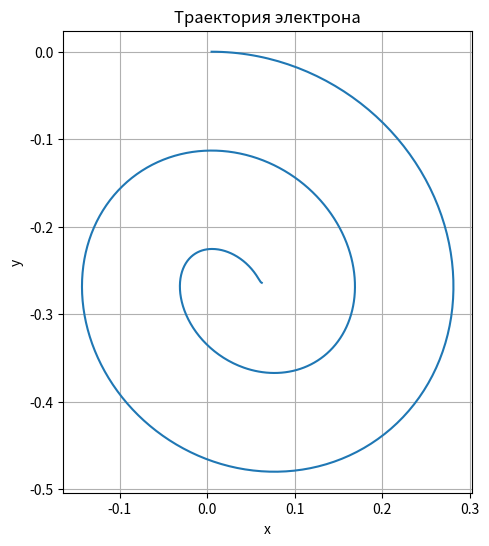
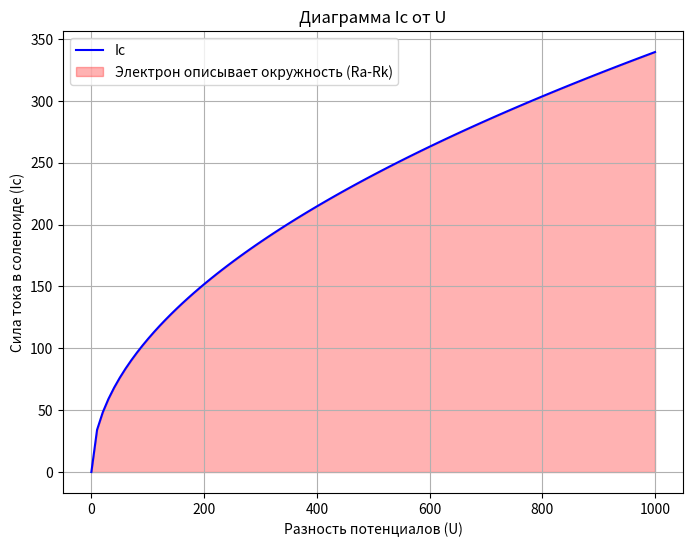

The matplotlib source for these figures, in order:
import math

import numpy as np
import matplotlib.pyplot as plt
from scipy.integrate import odeint

# Константы
e_charge = 1.60217662e-19  # элементарный заряд
m_electron = 9.10938356e-31  # масса электрона
mu_0 = 4 * np.pi * 1e-7  # магнитная проницаемость вакуума


# Функция для дифференциальных уравнений, описывающих движение электрона
def electron_motion(y, t, U, B, m, e):
    x, y, vx, vy = y
    dvxdt = (e / m) * vy * B
    dvydt = -(e / m) * vx * B - (e / m) * U * vy / np.sqrt(vx ** 2 + vy ** 2)

    return [vx, vy, dvxdt, dvydt]


# Функция для вычисления радиуса орбиты электрона
def orbit_radius(I, U, n):
    B = mu_0 * n * I

    if B == 0:
        return

    return math.sqrt((m_electron * 2 * U)/(e_charge * (B ** 2)))


def simulate_and_plot(U, Ic, Rk, steps=1000, tmax=1e-6, stop_velocity=None):
    n = 100  # Число витков на единицу длины
    B = mu_0 * n * Ic  # Магнитное поле внутри соленоида

    # Начальные условия
    x0 = Rk
    y0 = 0
    v0 = np.sqrt(2 * e_charge * U / m_electron)
    r_orbit = orbit_radius(Ic, U, n)  # Вычисление радиуса орбиты

    # Угловая скорость электрона
    omega = v0 / r_orbit

    # Временной массив
    t = np.linspace(0, tmax, steps)

    # Решение дифференциальных уравнений
    sol = odeint(electron_motion, [x0, y0, v0, 0], t, args=(U, B, m_electron, e_charge))

    # Остановка моделирования по заданной скорости
    if stop_velocity is not None:
        idx = np.where(np.sqrt(sol[:, 2] ** 2 + sol[:, 3] ** 2) <= stop_velocity)[0]
        if len(idx) > 0:
            sol = sol[:idx[0] + 1]

    # Построение траектории
    plt.figure(figsize=(8, 6))
    plt.plot(sol[:, 0], sol[:, 1])
    plt.xlabel('x')
    plt.ylabel('y')
    plt.title('Траектория электрона')
    plt.gca().set_aspect('equal', adjustable='box')
    plt.grid(True)
    plt.show()

    return r_orbit


def find_required_current(Ra, Rk, n, U):
    r_orbit = (Ra - Rk) / 2  # Радиус окружности

    if (r_orbit * e_charge * n * mu_0) == 0:
        return

    Ic_required = (m_electron * math.sqrt(2 * (e_charge / m_electron) * U)) / (r_orbit * e_charge * n * mu_0)

    return Ic_required


# Функция для построения диаграммы (Ic от U) и отметки области, где электрон описывает окружность диаметром (Ra-Rk)
def plot_Ic_U_diagram_with_circle(Ra, Rk, n):
    U_values = np.linspace(0, 1000, 100)  # Диапазон разности потенциалов

    # Создание списка для значений силы тока в соленоиде
    Ic_values = []

    for U in U_values:
        # Вычисление соответствующей силы тока Ic, чтобы электрон описывал окружность диаметром (Ra-Rk)
        Ic_required = find_required_current(Ra, Rk, n, U)
        Ic_values.append(Ic_required)

    # Приведение значений к числовому типу
    Ic_values = np.array(Ic_values, dtype=np.float64)

    plt.figure(figsize=(8, 6))
    plt.plot(U_values, Ic_values, label='Ic', color='blue')

    plt.fill_between(U_values, Ic_values, color='red', alpha=0.3, label='Электрон описывает окружность (Ra-Rk)')

    plt.xlabel('Разность потенциалов (U)')
    plt.ylabel('Сила тока в соленоиде (Ic)')
    plt.title('Диаграмма Ic от U')
    plt.grid(True)
    plt.legend()
    plt.show()


# Пример использования
Ra = 0.01  # Радиус анода в метрах
Rk = 0.005  # Радиус катода в метрах
U = 100  # Разность потенциалов в вольтах
Ic = 1  # Начальное значение тока в соленоиде
n = 100  # Число витков на единицу длины

# Моделирование и построение траектории
r_orbit = simulate_and_plot(U, Ic, Rk, stop_velocity=1e5)
print("Радиус орбиты электрона:", r_orbit)

# Построение диаграммы Ic от U
plot_Ic_U_diagram_with_circle(Ra, Rk, n)